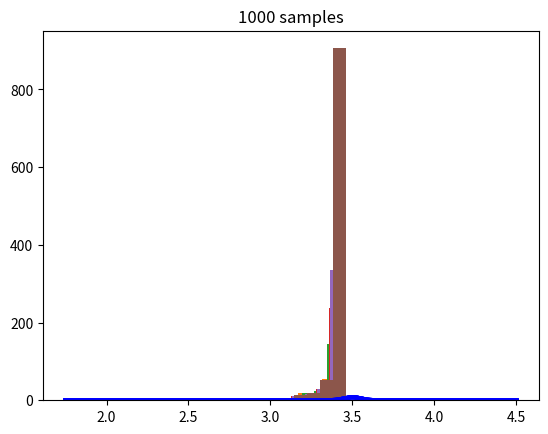

Write Python code to recreate this figure.
import numpy as np
import matplotlib.pyplot as plt
from scipy.stats import kstest
import scipy.stats as stats

# 1000 simulations of die roll
n = 10000

# In each simulation, there is one trial more than the previous simulation
avg = []
for i in range(2,n):
    a = np.random.randint(1,7,i)
    avg.append(np.average(a))
# sample 10 expected value of die rolls
plt.title("10 samples")
avg[1:10]
plt.hist(avg[1:10])
avg.sort()
pdf_pop=stats.norm.pdf(avg,np.mean(avg),np.std(avg))
plt.plot(avg,pdf_pop,linewidth=3,color='b')
plt.show()

x = kstest(avg[1:10], "norm")
print(x)
plt.title("100 samples")
avg[1:100]
plt.hist(avg[1:100])
avg.sort()
pdf_pop=stats.norm.pdf(avg,np.mean(avg),np.std(avg))
plt.plot(avg,pdf_pop,linewidth=3,color='b')
plt.show()

x = kstest(avg[1:100], "norm")
print(x)
plt.title("200 samples")
avg[1:200]
plt.hist(avg[1:200])
avg.sort()
pdf_pop=stats.norm.pdf(avg,np.mean(avg),np.std(avg))
plt.plot(avg,pdf_pop,linewidth=3,color='b')
plt.show()

x = kstest(avg[1:200], "norm")
print(x)
plt.title("300 samples")
avg[1:300]
plt.hist(avg[1:300])
avg.sort()
pdf_pop=stats.norm.pdf(avg,np.mean(avg),np.std(avg))
plt.plot(avg,pdf_pop,linewidth=3,color='b')
plt.show()

x = kstest(avg[1:300], "norm")
print(x)
plt.title("400 samples")
avg[1:400]
plt.hist(avg[1:400])
avg.sort()
pdf_pop=stats.norm.pdf(avg,np.mean(avg),np.std(avg))
plt.plot(avg,pdf_pop,linewidth=3,color='b')
plt.show()

x = kstest(avg[1:400], "norm")
print(x)
plt.title("1000 samples")
avg[1:1000]
plt.hist(avg[1:1000])
avg.sort()
pdf_pop=stats.norm.pdf(avg,np.mean(avg),np.std(avg))
plt.plot(avg,pdf_pop,linewidth=3,color='b')
plt.show()

x = kstest(avg[1:1000], "norm")
print(x)
